Run: headless pygame with SDL's dummy video driver; simulated clock (each Clock.tick advances the game by its frame time, no real sleeping); random seed 0; keys injected as events and as key.get_pressed() state; no mouse input.
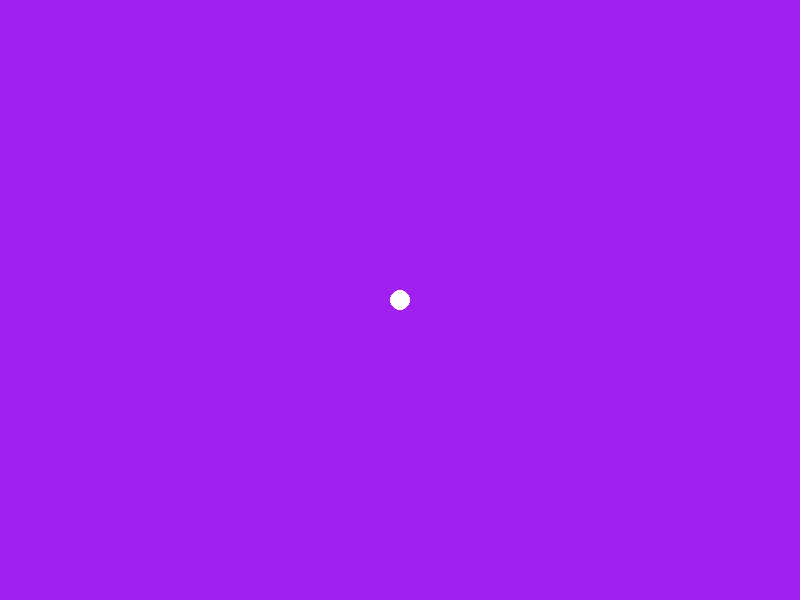
Frame 1 of 4 · flips 1–60 · no input
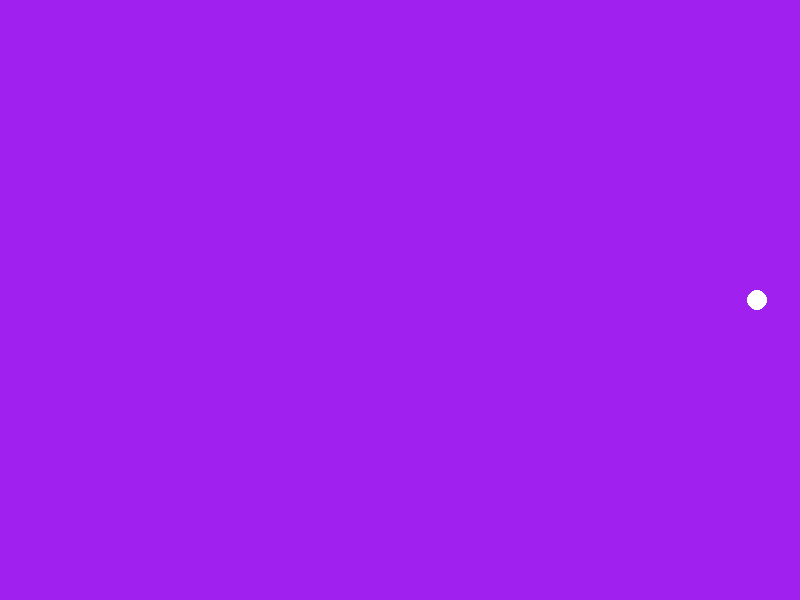
Frame 2 of 4 · flips 61–180 · tapped SPACE, RETURN · held RIGHT (→), D
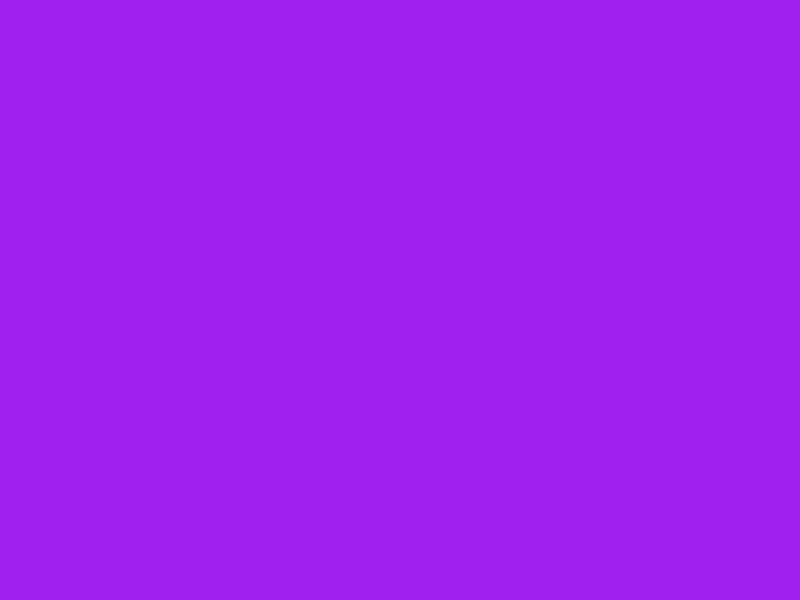
Frame 3 of 4 · flips 181–300 · held DOWN (↓), S
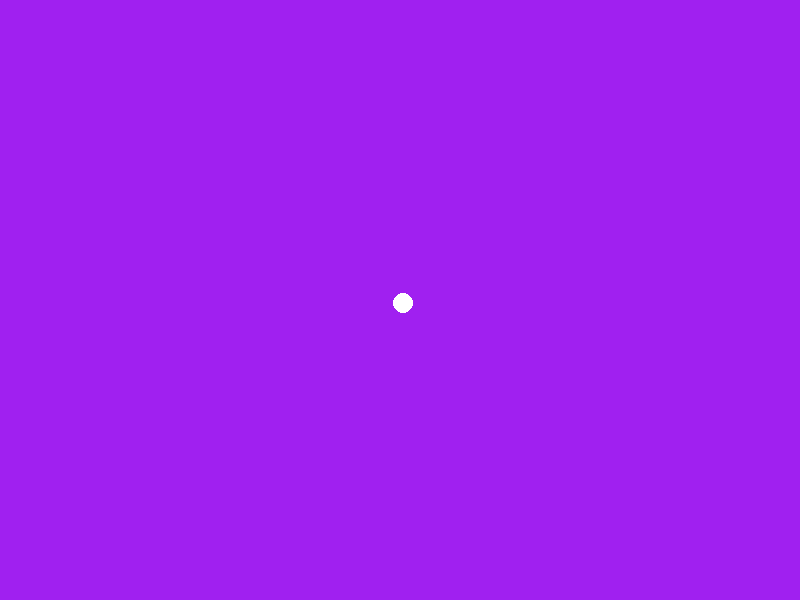
Frame 4 of 4 · flips 301–420 · held LEFT (←), A, UP (↑), W

The pygame program that drew these frames:

import sys

import pygame

pygame.init()
screen = pygame.display.set_mode((800, 600))
clock = pygame.time.Clock()
dt = 0.01

player_pos = pygame.Vector2(screen.get_width() / 2, screen.get_height() / 2)

while True:
    for event in pygame.event.get():
        if event.type == pygame.QUIT:
            sys.exit()

    screen.fill("purple")

    pygame.draw.circle(screen, "white", player_pos, 10)

    keys = pygame.key.get_pressed()
    if keys[pygame.K_w]:
        player_pos.y -= 300 * dt
    if keys[pygame.K_s]:
        player_pos.y += 300 * dt
    if keys[pygame.K_a]:
        player_pos.x -= 300 * dt
    if keys[pygame.K_d]:
        player_pos.x += 300 * dt

    print(player_pos)

    pygame.display.flip()

    clock.tick(60)

pygame.quit()
